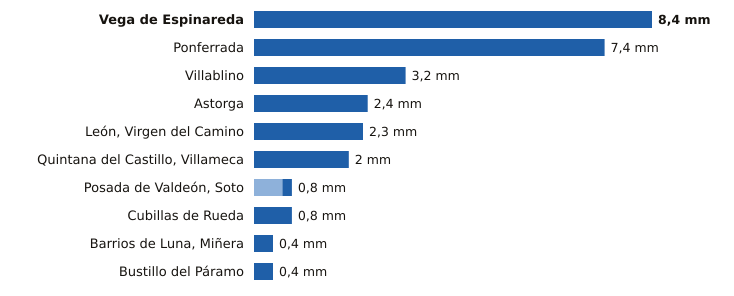

The file beside this chart, header and first rows:
estacion, provincia, indicativo, mm_6_dias_anteriores, mm_hoy, mm_7_dias, horas_de_hoy
Vega de Espinareda, León, 1561I, 0.0, 8.4, 8.4, 15
Ponferrada, León, 1549, 0.0, 7.4, 7.4, 16
Villablino, León, 1541B, 0.0, 3.2, 3.2, 15
Astorga, León, 2734D, 0.0, 2.4, 2.4, 16
León, Virgen del Camino, León, 2661, 0.0, 2.3, 2.3, 16
Quintana del Castillo, Villameca, León, 2728B, 0.0, 2.0, 2.0, 12
Posada de Valdeón, Soto, León, 1178Y, 0.6, 0.2, 0.8, 16
Cubillas de Rueda, León, 2626Y, 0.0, 0.8, 0.8, 15
Barrios de Luna, Miñera, León, 2701D, 0.0, 0.4, 0.4, 15
Bustillo del Páramo, León, 2742R, 0.0, 0.4, 0.4, 15
